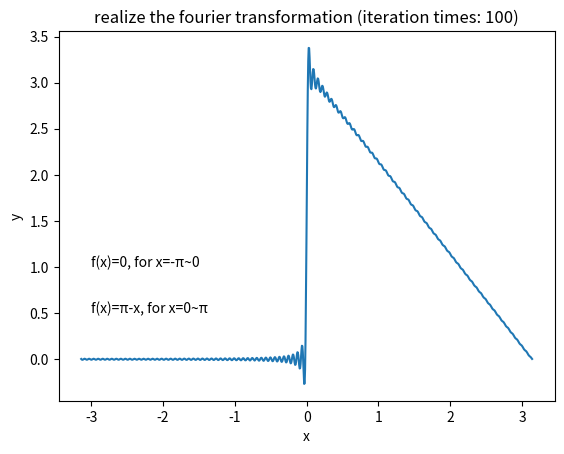

Python code for this plot:
import math
import matplotlib.pyplot as plt
import numpy as np

iteration=100

#deal with a_0
a_0=math.pi/4

#deal with a_n,b_n
a_n=[]
b_n=[]
for i in range(1,iteration+1):
    a_n.append((1-(-1)**i)/(i**2)/math.pi)
    b_n.append(1/i)

print(a_n)
print(b_n)

def fourier(a_0,a_n,b_n,iteration,x):
    value=a_0
    for i in range(1,iteration):
        value+=a_n[i-1]*math.cos(i*x)+b_n[i-1]*math.sin(i*x)
    return value

#visualize the fourier transform
discrete_num=1000
x=np.linspace(-math.pi,math.pi,discrete_num)
y=[]
for j in range(discrete_num):
    y.append(fourier(a_0,a_n,b_n,iteration,x[j]))

plt.plot(x,y)
plt.title("realize the fourier transformation (iteration times: %d)" %(iteration))
plt.xlabel("x")
plt.ylabel("y")

plt.text(-3,1,"f(x)=0, for x=-π~0")
plt.text(-3,0.5,"f(x)=π-x, for x=0~π")
plt.show()